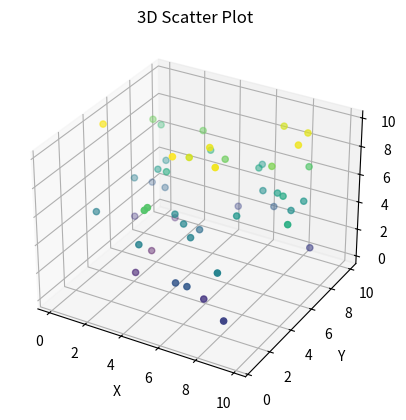

Generate this figure with matplotlib:
import numpy as np
import matplotlib.pyplot as plt
from mpl_toolkits.mplot3d import Axes3D

"""
3D SCATTER PLOT
---------------
Each point has (x, y, z).
Used in clustering, physics, data distribution.
"""

fig = plt.figure()
ax = fig.add_subplot(111, projection='3d')

# Random 3D points
x = np.random.rand(50) * 10
y = np.random.rand(50) * 10
z = np.random.rand(50) * 10

ax.scatter(x, y, z, c=z, cmap="viridis")

ax.set_title("3D Scatter Plot")

ax.set_xlabel("X")
ax.set_ylabel("Y")
ax.set_zlabel("Z")

plt.show()
